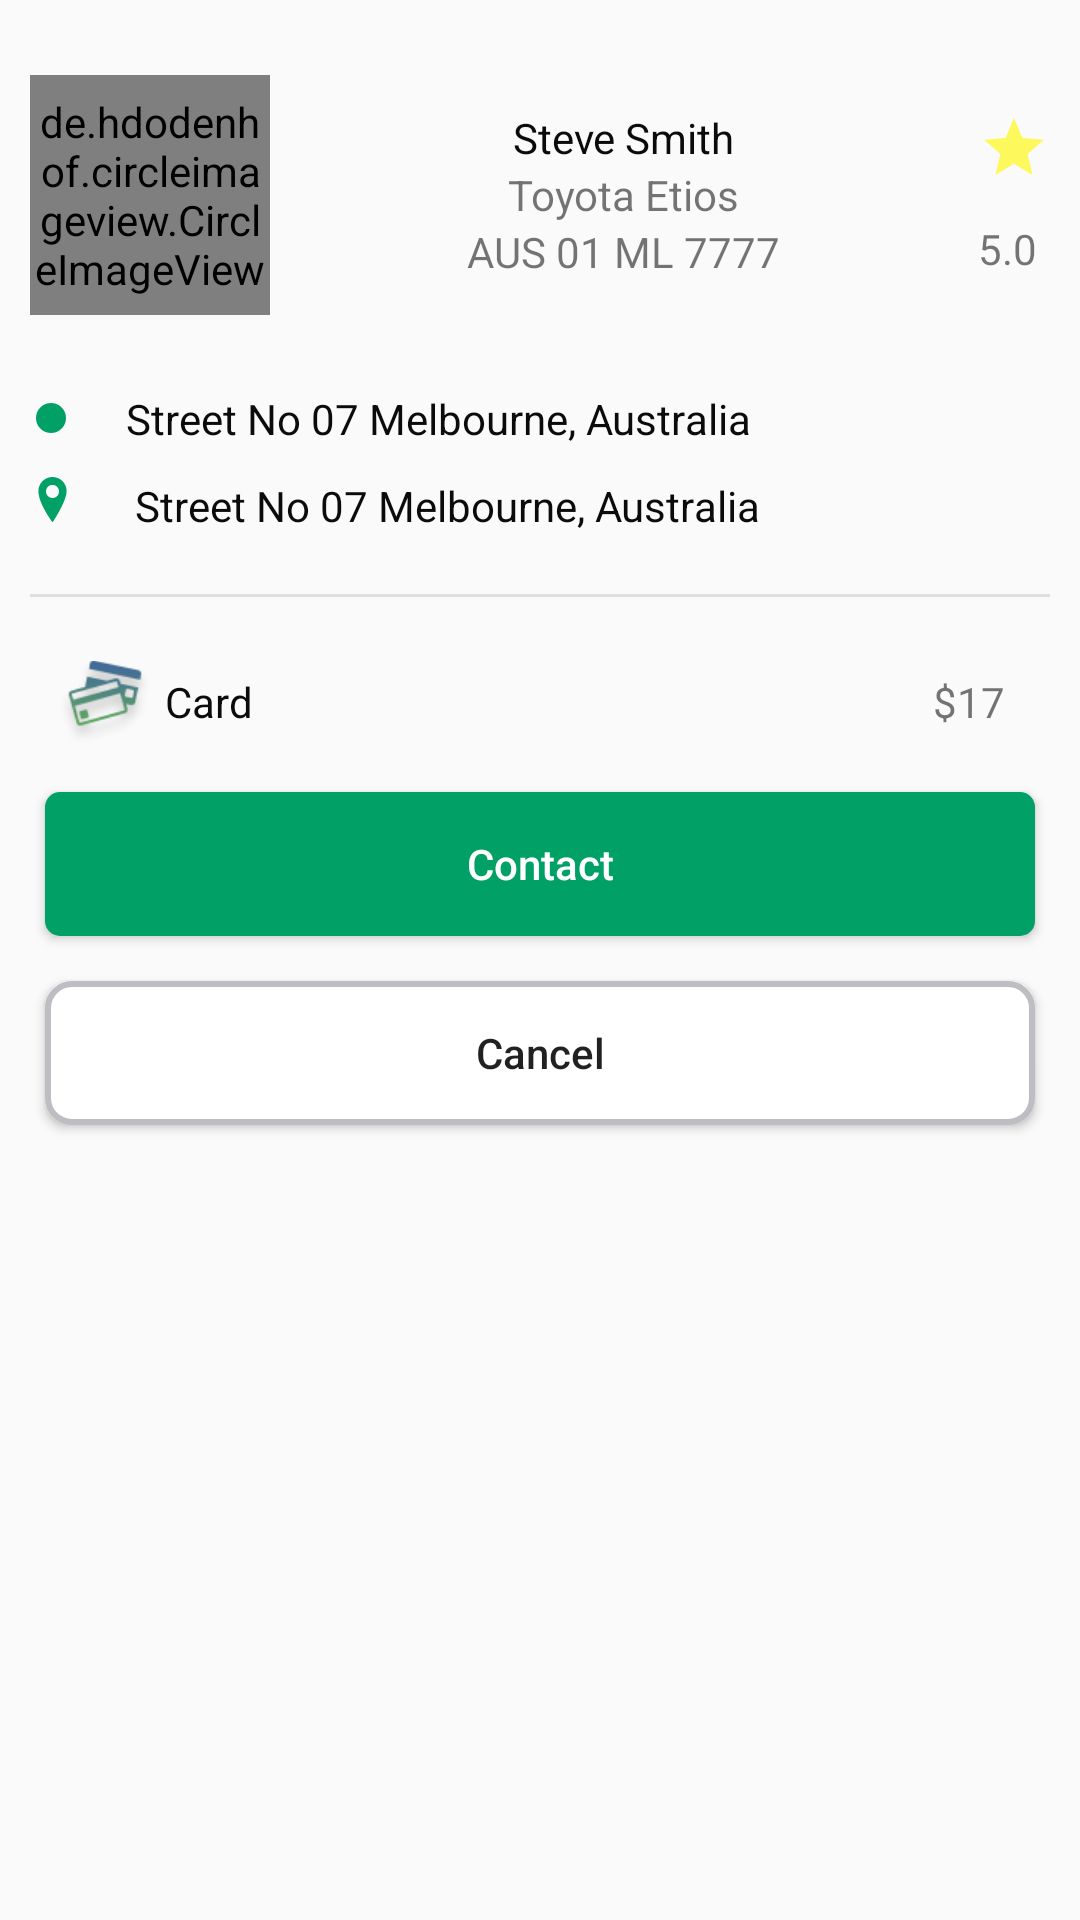

Reconstruct the res/layout file that produces this screen, plus the resources it refers to.
<!-- AndroidManifest.xml: application theme AppTheme -->
<!-- res/layout/find_ride_dialog.xml -->
<?xml version="1.0" encoding="utf-8"?>
<RelativeLayout xmlns:android="http://schemas.android.com/apk/res/android"
    xmlns:app="http://schemas.android.com/apk/res-auto"
    android:layout_width="match_parent"
    android:layout_height="match_parent"
    android:layout_margin="@dimen/dp_5">

    <RelativeLayout
        android:id="@+id/relativeLayout14"
        android:layout_width="match_parent"
        android:layout_height="110dp"
        android:layout_margin="@dimen/dp_10">

        <RelativeLayout
            android:layout_width="match_parent"
            android:layout_height="110dp">

            <de.hdodenhof.circleimageview.CircleImageView
                android:id="@+id/img"
                android:layout_width="80dp"
                android:layout_height="80dp"
                android:layout_alignParentLeft="true"
                android:layout_centerVertical="true"
                android:src="@drawable/profile_image" />


            <LinearLayout
                android:layout_width="wrap_content"
                android:layout_height="wrap_content"
                android:layout_centerVertical="true"
                android:layout_toLeftOf="@id/star"
                android:layout_toRightOf="@id/img"
                android:gravity="center"
                android:orientation="vertical">

                <TextView
                    android:layout_width="wrap_content"
                    android:layout_height="wrap_content"
                    android:text="@string/driver_name"
                    android:textColor="@color/black" />

                <TextView
                    android:layout_width="wrap_content"
                    android:layout_height="wrap_content"
                    android:text="@string/car_name" />

                <TextView
                    android:layout_width="wrap_content"
                    android:layout_height="wrap_content"
                    android:text="@string/car_no" />

            </LinearLayout>

            <RelativeLayout
                android:id="@+id/star"
                android:layout_width="wrap_content"
                android:layout_height="wrap_content"
                android:layout_alignParentRight="true"
                android:layout_centerVertical="true">

                <ImageView
                    android:id="@+id/start"
                    android:layout_width="wrap_content"
                    android:layout_height="wrap_content"
                    android:layout_marginBottom="@dimen/dp_12"
                    android:src="@drawable/ic_star" />

                <TextView
                    android:layout_width="wrap_content"
                    android:layout_height="wrap_content"
                    android:layout_below="@id/start"
                    android:text="5.0" />

            </RelativeLayout>
        </RelativeLayout>

    </RelativeLayout>

    <RelativeLayout
        android:id="@+id/relativeLayout15"
        android:layout_width="match_parent"
        android:layout_height="wrap_content"
        android:layout_below="@id/relativeLayout14"
        android:layout_marginLeft="@dimen/dp_12"
        android:layout_marginRight="@dimen/dp_10">

        <ImageView
            android:id="@+id/left_image"
            android:layout_width="@dimen/dp_10"
            android:layout_height="@dimen/dp_10"
            android:layout_alignParentLeft="true"
            android:layout_centerInParent="true"
            android:src="@drawable/circle_shape" />

        <LinearLayout
            android:layout_width="match_parent"
            android:layout_height="wrap_content"
            android:layout_marginLeft="@dimen/dp_20"
            android:layout_toRightOf="@id/left_image">

            <TextView
                android:layout_width="wrap_content"
                android:layout_height="wrap_content"
                android:text="@string/address_1"
                android:textColor="@color/black" />

        </LinearLayout>

    </RelativeLayout>

    <RelativeLayout
        android:id="@+id/relativeLayout16"
        android:layout_width="match_parent"
        android:layout_height="wrap_content"
        android:layout_below="@id/relativeLayout15"
        android:layout_margin="@dimen/dp_10">

        <ImageView
            android:id="@+id/left_image1"
            android:layout_width="@dimen/dp_15"
            android:layout_height="@dimen/dp_15"
            android:layout_alignParentLeft="true"
            android:layout_centerHorizontal="true"
            android:src="@drawable/location_marker_icon" />

        <LinearLayout
            android:layout_width="match_parent"
            android:layout_height="wrap_content"
            android:layout_marginLeft="@dimen/dp_20"
            android:layout_toRightOf="@id/left_image1">

            <TextView
                android:layout_width="wrap_content"
                android:layout_height="wrap_content"
                android:text="@string/address_1"
                android:textColor="@color/black" />

        </LinearLayout>


    </RelativeLayout>

    <RelativeLayout
        android:id="@+id/relativeLayout17"
        android:layout_width="match_parent"
        android:layout_height="wrap_content"
        android:layout_margin="@dimen/dp_10"
        android:layout_below="@id/relativeLayout16">

        <View
            android:layout_width="match_parent"
            android:layout_height="1dp"
            android:background="@color/line_color" />
    </RelativeLayout>

    <RelativeLayout
        android:id="@+id/relativeLayout18"
        android:layout_width="match_parent"
        android:layout_height="wrap_content"
        android:layout_below="@id/relativeLayout17"
        android:layout_margin="@dimen/dp_10">

        <RelativeLayout
            android:layout_marginLeft="@dimen/dp_10"
            android:layout_marginRight="@dimen/dp_15"
            android:layout_width="match_parent"
            android:layout_height="wrap_content">

            <ImageView
                android:id="@+id/img1"
                android:layout_width="30dp"
                android:layout_height="30dp"
                android:layout_alignParentLeft="true"
                android:layout_centerVertical="true"
                android:src="@drawable/card" />


            <LinearLayout
                android:layout_width="wrap_content"
                android:layout_height="wrap_content"
                android:layout_centerVertical="true"
                android:layout_marginLeft="@dimen/dp_5"
                android:layout_toLeftOf="@id/star1"
                android:layout_toRightOf="@id/img1"
                android:orientation="vertical">

                <TextView
                    android:layout_width="wrap_content"
                    android:layout_height="wrap_content"
                    android:text="Card"
                    android:textColor="@color/black" />

            </LinearLayout>

            <RelativeLayout
                android:id="@+id/star1"
                android:layout_width="wrap_content"
                android:layout_height="wrap_content"
                android:layout_alignParentRight="true"
                android:layout_centerVertical="true">

                <TextView
                    android:layout_width="wrap_content"
                    android:layout_height="wrap_content"
                    android:text="$17" />

            </RelativeLayout>
        </RelativeLayout>

    </RelativeLayout>

    <RelativeLayout
        android:layout_width="match_parent"
        android:layout_height="wrap_content"
        android:layout_below="@id/relativeLayout18">

        <Button
            android:id="@+id/contact_btn"
            android:layout_width="match_parent"
            android:layout_height="wrap_content"
            android:layout_marginRight="@dimen/dp_15"
            android:layout_marginLeft="@dimen/dp_15"
            android:layout_marginTop="@dimen/dp_5"
            android:background="@drawable/button_background"
            android:text="@string/contact"
            android:textAllCaps="false"
            android:textColor="@color/white" />

        <Button
            android:id="@+id/cancel_btn"
            android:layout_width="match_parent"
            android:layout_height="wrap_content"
            android:layout_below="@id/contact_btn"
            android:layout_margin="@dimen/dp_15"
            android:background="@drawable/white_bg"
            android:text="Cancel"
            android:textAllCaps="false" />


    </RelativeLayout>

</RelativeLayout>
<!-- resources referenced by this layout -->
<resources>
  <color name="black">#0C0B0B</color>
  <color name="line_color">#8ACACACC</color>
  <color name="white">#FFF</color>
  <dimen name="dp_10">10dp</dimen>
  <dimen name="dp_12">12dp</dimen>
  <dimen name="dp_15">15dp</dimen>
  <dimen name="dp_20">20dp</dimen>
  <dimen name="dp_5">5dp</dimen>
  <!-- drawable button_background (drawable) -->
  <?xml version="1.0" encoding="utf-8"?>
  <shape xmlns:android="http://schemas.android.com/apk/res/android" android:shape="rectangle">
  
  
      <solid android:color="#00A066" />
      <corners android:bottomRightRadius="5dp"
          android:bottomLeftRadius="5dp"
          android:topRightRadius="5dp"
          android:topLeftRadius="5dp"/>
  </shape>
  <!-- drawable card: png bitmap (drawable, 3643 bytes) -->
  <!-- drawable circle_shape (drawable) -->
  <shape
      xmlns:android="http://schemas.android.com/apk/res/android"
      android:shape="oval">
      <solid
          android:color="#00A066"/>
      <size
          android:width="50dp"
          android:height="50dp" />
  </shape>
  <!-- drawable ic_star (drawable) -->
  <vector android:height="24dp" android:tint="#FDF85B"
      android:viewportHeight="24.0" android:viewportWidth="24.0"
      android:width="24dp" xmlns:android="http://schemas.android.com/apk/res/android">
      <path android:fillColor="#FF000000" android:pathData="M12,17.27L18.18,21l-1.64,-7.03L22,9.24l-7.19,-0.61L12,2 9.19,8.63 2,9.24l5.46,4.73L5.82,21z"/>
  </vector>
  <!-- drawable location_marker_icon (drawable) -->
  <vector android:height="24dp" android:viewportHeight="425.963"
      android:viewportWidth="425.963" android:width="24dp" xmlns:android="http://schemas.android.com/apk/res/android">
      <path android:fillColor="#00A066" android:pathData="M213.285,0h-0.608C139.114,0 79.268,59.826 79.268,133.361c0,48.202 21.952,111.817 65.246,189.081c32.098,57.281 64.646,101.152 64.972,101.588c0.906,1.217 2.334,1.934 3.847,1.934c0.043,0 0.087,0 0.13,-0.002c1.561,-0.043 3.002,-0.842 3.868,-2.143c0.321,-0.486 32.637,-49.287 64.517,-108.976c43.03,-80.563 64.848,-141.624 64.848,-181.482C346.693,59.825 286.846,0 213.285,0zM274.865,136.62c0,34.124 -27.761,61.884 -61.885,61.884c-34.123,0 -61.884,-27.761 -61.884,-61.884s27.761,-61.884 61.884,-61.884C247.104,74.736 274.865,102.497 274.865,136.62z"/>
  </vector>
  <!-- drawable white_bg (drawable) -->
  <?xml version="1.0" encoding="utf-8"?>
  <shape
      xmlns:android="http://schemas.android.com/apk/res/android"
      >
  
      <corners android:radius="8dp"/>
      <solid
          android:color="#fff"/>
  
      <stroke android:color="@color/lightGray"
          android:width="2dp"/>
  </shape>
  <string name="address_1">Street No 07 Melbourne, Australia</string>
  <string name="car_name">Toyota Etios</string>
  <string name="car_no">AUS 01 ML 7777</string>
  <string name="contact">Contact</string>
  <string name="driver_name">Steve Smith</string>
  <style name="AppTheme" parent="Theme.AppCompat.Light.NoActionBar">
          
          <item name="colorPrimary">@color/colorPrimary</item>
          <item name="colorPrimaryDark">@color/colorPrimaryDark</item>
          <item name="colorAccent">@color/colorAccent</item>
      </style>
  <color name="lightGray">#BDBDC2</color>
  <color name="colorPrimary">#008577</color>
  <color name="colorPrimaryDark">#00574B</color>
  <color name="colorAccent">#D81B60</color>
</resources>
